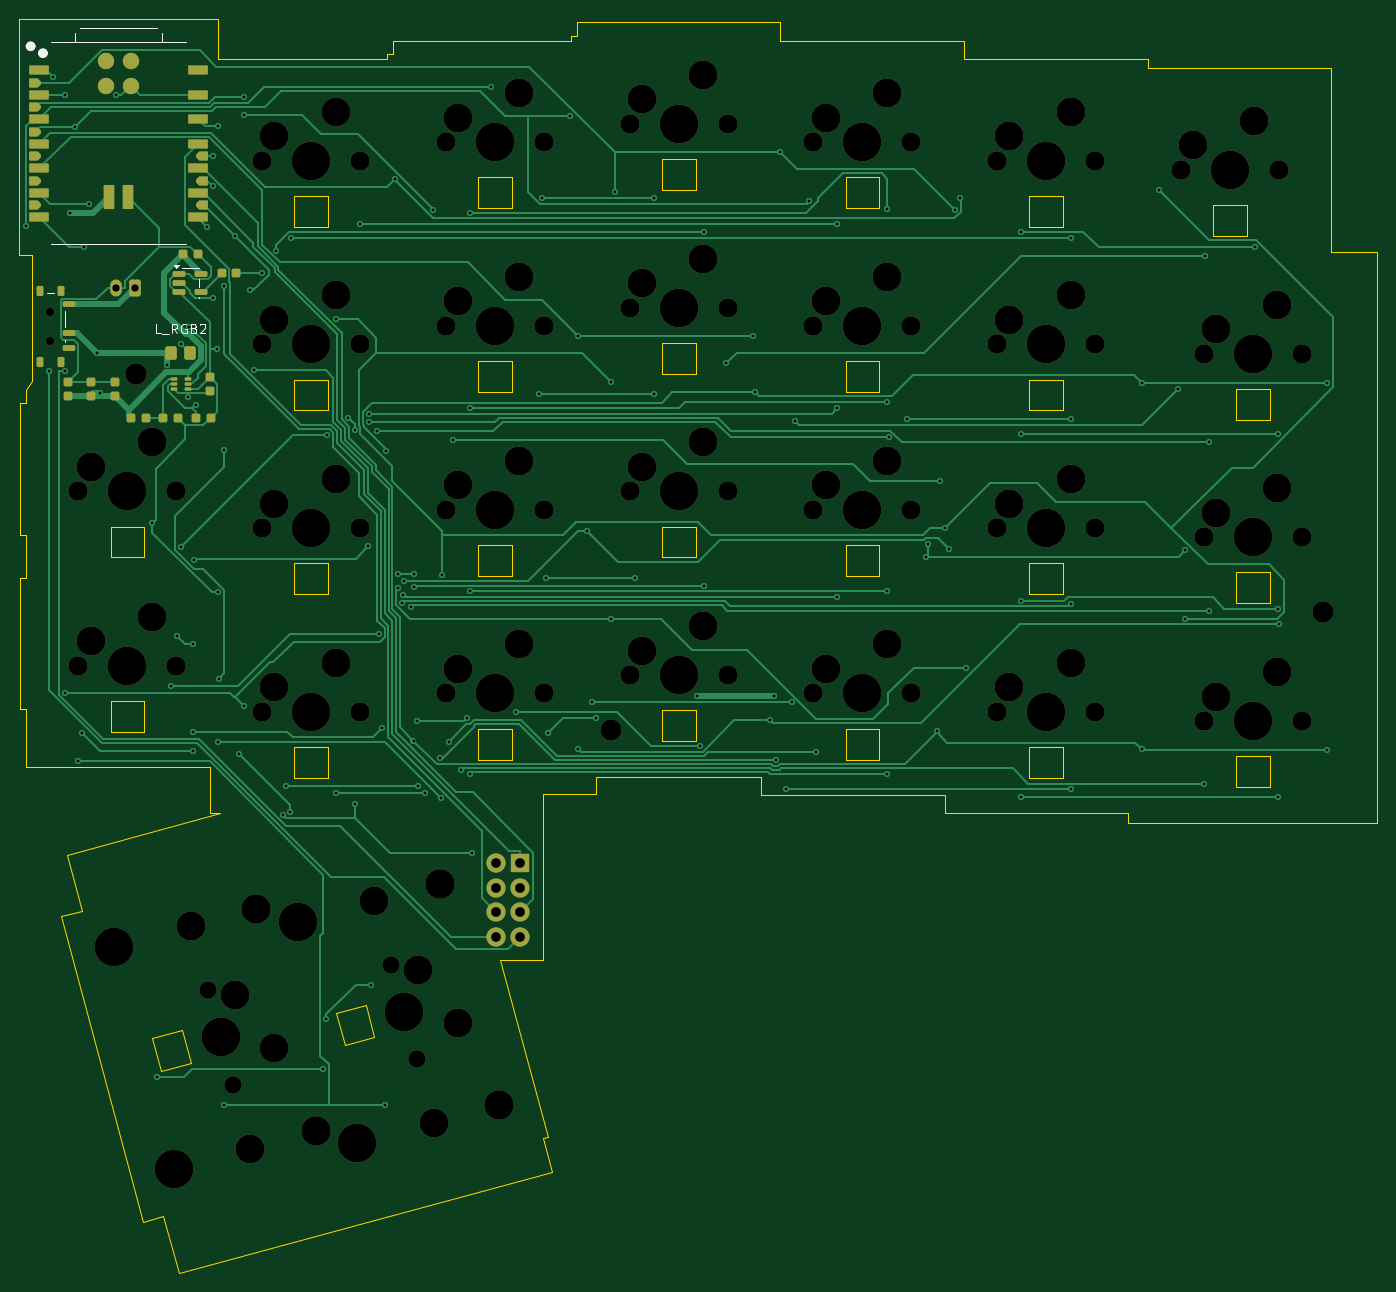
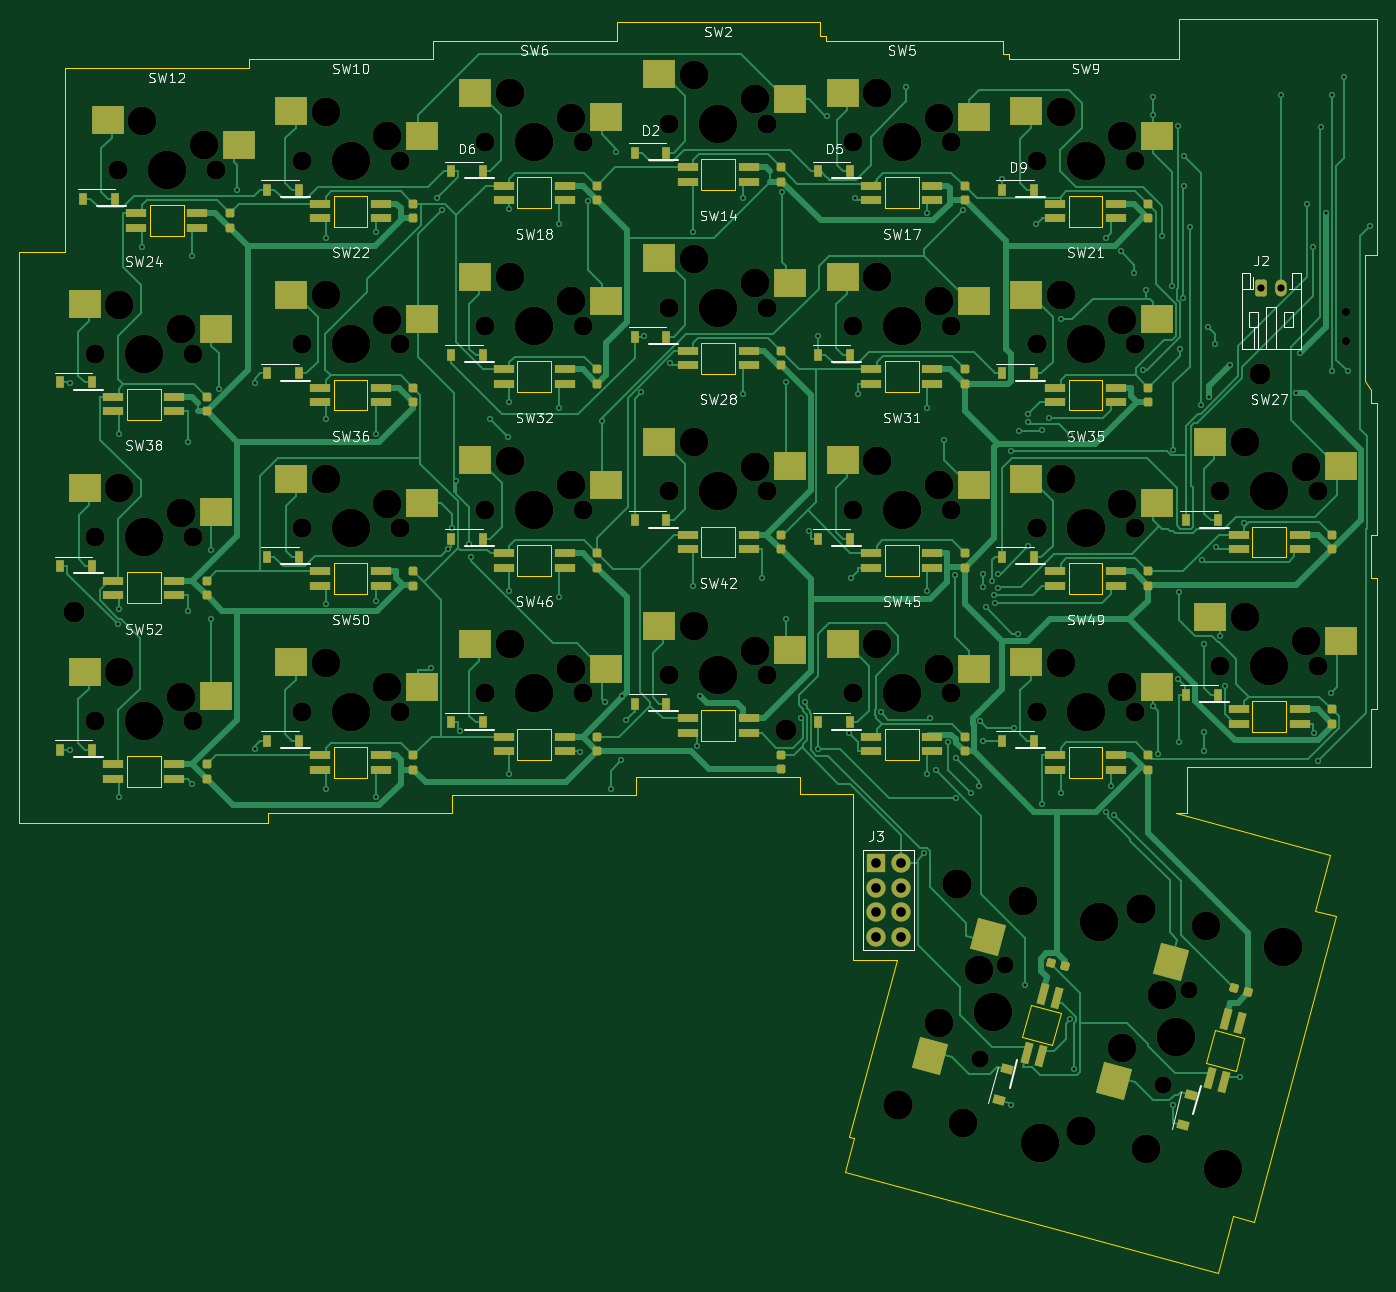
Circuit board: 10 layer files. Board 140.8 x 130.0 mm.
- bottom_copper: keyboard-B_Cu.gbl (81381 bytes)
- bottom_mask: keyboard-B_Mask.gbs (16687 bytes)
- paste: keyboard-B_Paste.gbp (11129 bytes)
- bottom_silk: keyboard-B_Silkscreen.gbo (68220 bytes)
- outline: keyboard-Edge_Cuts.gm1 (9408 bytes)
- top_copper: keyboard-F_Cu.gtl (44913 bytes)
- top_mask: keyboard-F_Mask.gts (10436 bytes)
- paste: keyboard-F_Paste.gtp (4524 bytes)
- top_silk: keyboard-F_Silkscreen.gto (4662 bytes)
- drill: keyboard.drl (6596 bytes)

=== bottom_copper: keyboard-B_Cu.gbl (81381 bytes, source omitted) ===
=== bottom_mask: keyboard-B_Mask.gbs (16687 bytes, source omitted) ===
=== paste: keyboard-B_Paste.gbp (11129 bytes, source omitted) ===
=== bottom_silk: keyboard-B_Silkscreen.gbo (68220 bytes, source omitted) ===
=== outline: keyboard-Edge_Cuts.gm1 (9408 bytes, source omitted) ===
=== top_copper: keyboard-F_Cu.gtl (44913 bytes, source omitted) ===
=== top_mask: keyboard-F_Mask.gts (10436 bytes, source omitted) ===
=== paste: keyboard-F_Paste.gtp (4524 bytes, source withheld) ===
=== top_silk: keyboard-F_Silkscreen.gto ===
%TF.GenerationSoftware,KiCad,Pcbnew,10.0.5*%
%TF.CreationDate,2026-09-22T23:22:18+09:00*%
%TF.ProjectId,keyboard,6b657962-6f61-4726-942e-6b696361645f,rev?*%
%TF.SameCoordinates,Original*%
%TF.FileFunction,Legend,Top*%
%TF.FilePolarity,Positive*%
%FSLAX46Y46*%
G04 Gerber Fmt 4.6, Leading zero omitted, Abs format (unit mm)*
G04 Created by KiCad (PCBNEW 10.0.5) date 2026-09-22 23:22:18*
%MOMM*%
%LPD*%
G01*
G04 APERTURE LIST*
%ADD10C,0.125000*%
%ADD11C,0.120000*%
%ADD12C,0.100000*%
%ADD13C,0.127000*%
%ADD14C,0.504000*%
G04 APERTURE END LIST*
D10*
X184452380Y-31256119D02*
X183976190Y-31256119D01*
X183976190Y-31256119D02*
X183976190Y-30256119D01*
X184547619Y-31351357D02*
X185309523Y-31351357D01*
X186119047Y-31256119D02*
X185785714Y-30779928D01*
X185547619Y-31256119D02*
X185547619Y-30256119D01*
X185547619Y-30256119D02*
X185928571Y-30256119D01*
X185928571Y-30256119D02*
X186023809Y-30303738D01*
X186023809Y-30303738D02*
X186071428Y-30351357D01*
X186071428Y-30351357D02*
X186119047Y-30446595D01*
X186119047Y-30446595D02*
X186119047Y-30589452D01*
X186119047Y-30589452D02*
X186071428Y-30684690D01*
X186071428Y-30684690D02*
X186023809Y-30732309D01*
X186023809Y-30732309D02*
X185928571Y-30779928D01*
X185928571Y-30779928D02*
X185547619Y-30779928D01*
X187071428Y-30303738D02*
X186976190Y-30256119D01*
X186976190Y-30256119D02*
X186833333Y-30256119D01*
X186833333Y-30256119D02*
X186690476Y-30303738D01*
X186690476Y-30303738D02*
X186595238Y-30398976D01*
X186595238Y-30398976D02*
X186547619Y-30494214D01*
X186547619Y-30494214D02*
X186500000Y-30684690D01*
X186500000Y-30684690D02*
X186500000Y-30827547D01*
X186500000Y-30827547D02*
X186547619Y-31018023D01*
X186547619Y-31018023D02*
X186595238Y-31113261D01*
X186595238Y-31113261D02*
X186690476Y-31208500D01*
X186690476Y-31208500D02*
X186833333Y-31256119D01*
X186833333Y-31256119D02*
X186928571Y-31256119D01*
X186928571Y-31256119D02*
X187071428Y-31208500D01*
X187071428Y-31208500D02*
X187119047Y-31160880D01*
X187119047Y-31160880D02*
X187119047Y-30827547D01*
X187119047Y-30827547D02*
X186928571Y-30827547D01*
X187880952Y-30732309D02*
X188023809Y-30779928D01*
X188023809Y-30779928D02*
X188071428Y-30827547D01*
X188071428Y-30827547D02*
X188119047Y-30922785D01*
X188119047Y-30922785D02*
X188119047Y-31065642D01*
X188119047Y-31065642D02*
X188071428Y-31160880D01*
X188071428Y-31160880D02*
X188023809Y-31208500D01*
X188023809Y-31208500D02*
X187928571Y-31256119D01*
X187928571Y-31256119D02*
X187547619Y-31256119D01*
X187547619Y-31256119D02*
X187547619Y-30256119D01*
X187547619Y-30256119D02*
X187880952Y-30256119D01*
X187880952Y-30256119D02*
X187976190Y-30303738D01*
X187976190Y-30303738D02*
X188023809Y-30351357D01*
X188023809Y-30351357D02*
X188071428Y-30446595D01*
X188071428Y-30446595D02*
X188071428Y-30541833D01*
X188071428Y-30541833D02*
X188023809Y-30637071D01*
X188023809Y-30637071D02*
X187976190Y-30684690D01*
X187976190Y-30684690D02*
X187880952Y-30732309D01*
X187880952Y-30732309D02*
X187547619Y-30732309D01*
X188500000Y-30351357D02*
X188547619Y-30303738D01*
X188547619Y-30303738D02*
X188642857Y-30256119D01*
X188642857Y-30256119D02*
X188880952Y-30256119D01*
X188880952Y-30256119D02*
X188976190Y-30303738D01*
X188976190Y-30303738D02*
X189023809Y-30351357D01*
X189023809Y-30351357D02*
X189071428Y-30446595D01*
X189071428Y-30446595D02*
X189071428Y-30541833D01*
X189071428Y-30541833D02*
X189023809Y-30684690D01*
X189023809Y-30684690D02*
X188452381Y-31256119D01*
X188452381Y-31256119D02*
X189071428Y-31256119D01*
%TO.C,SWP2*%
D11*
X173400000Y-27050000D02*
X172600000Y-27050000D01*
X174500000Y-28900000D02*
X174500000Y-30600000D01*
X174500000Y-31900000D02*
X174500000Y-32100000D01*
%TO.C,U_LS2*%
X186590000Y-24440000D02*
X188410000Y-24440000D01*
X186590000Y-24490000D02*
X186590000Y-24440000D01*
X188410000Y-24440000D02*
X188410000Y-24490000D01*
X188410000Y-25610000D02*
X188410000Y-26390000D01*
X188410000Y-27510000D02*
X188410000Y-27560000D01*
X186050000Y-24490000D02*
X185810000Y-24160000D01*
X186290000Y-24160000D01*
X186050000Y-24490000D01*
G36*
X186050000Y-24490000D02*
G01*
X185810000Y-24160000D01*
X186290000Y-24160000D01*
X186050000Y-24490000D01*
G37*
%TO.C,U2*%
D12*
X173060000Y-22021500D02*
X187030000Y-22021500D01*
D13*
X175550000Y-1066500D02*
X175553728Y-56228D01*
X176053728Y443500D02*
X184049000Y443500D01*
X184549000Y-56500D02*
X184549000Y-1066500D01*
D12*
X187030000Y-1066500D02*
X173060000Y-1066500D01*
D14*
X171197000Y-1482500D02*
G75*
G02*
X170693000Y-1482500I-252000J0D01*
G01*
X170693000Y-1482500D02*
G75*
G02*
X171197000Y-1482500I252000J0D01*
G01*
X172471000Y-2199500D02*
G75*
G02*
X171967000Y-2199500I-252000J0D01*
G01*
X171967000Y-2199500D02*
G75*
G02*
X172471000Y-2199500I252000J0D01*
G01*
%TD*%
M02*

=== drill: keyboard.drl (6596 bytes, source omitted) ===
